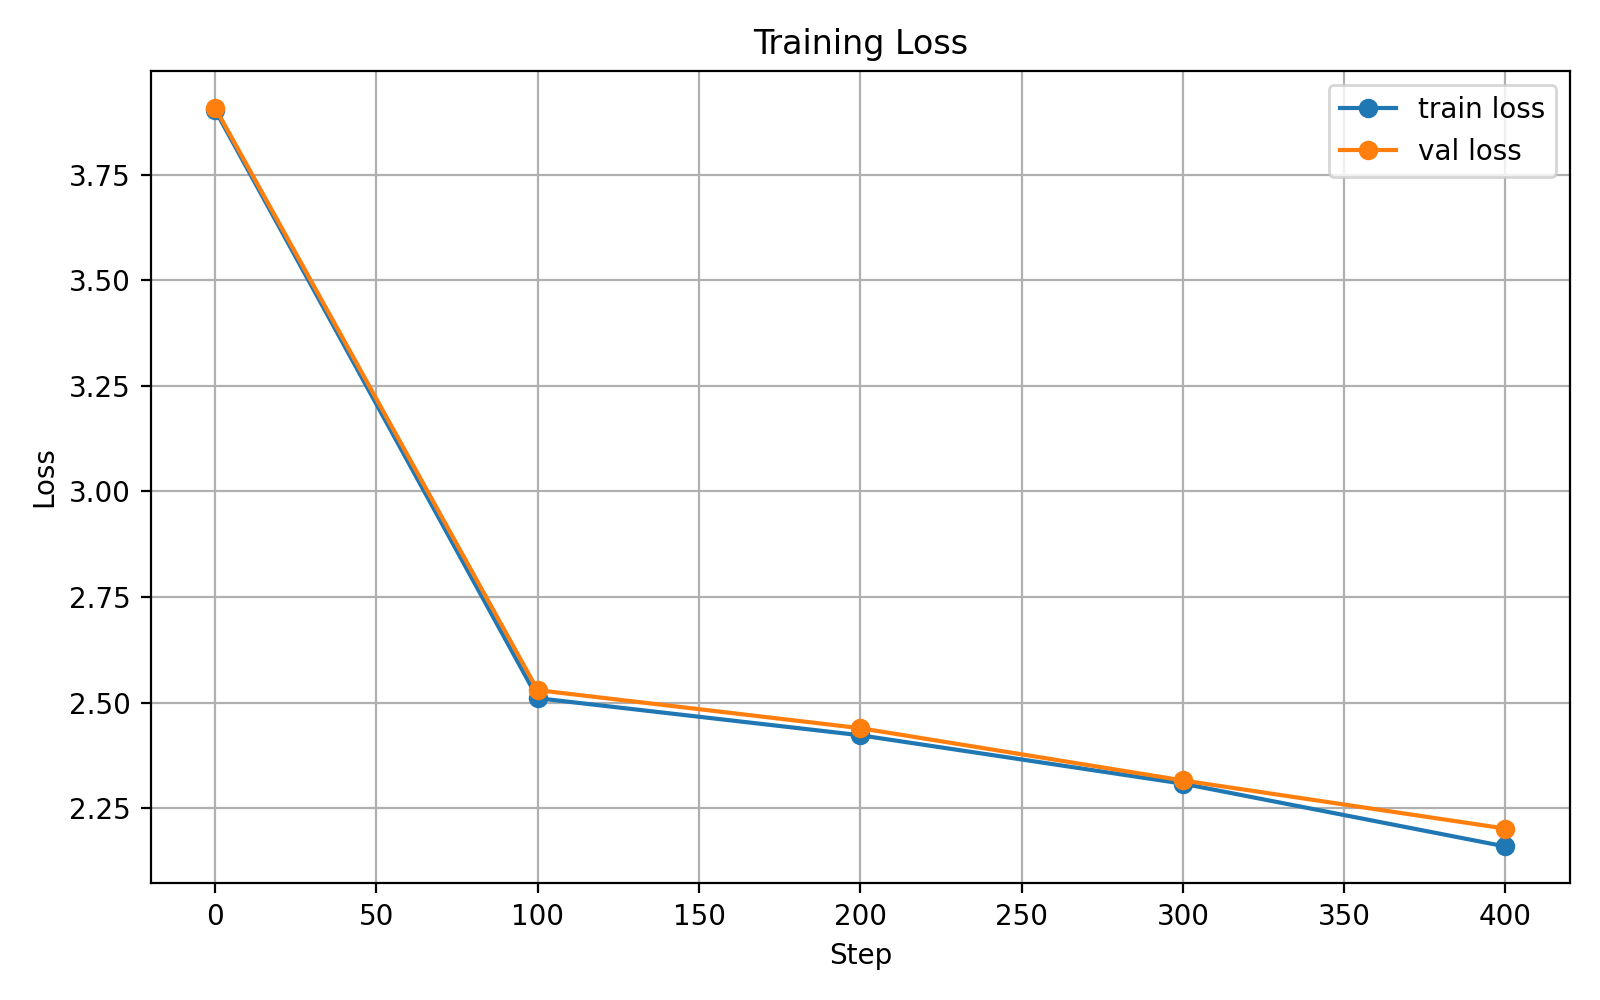

The file beside this chart, header and first rows:
step, train_loss, val_loss
0, 3.903, 3.908
100, 2.51, 2.529
200, 2.423, 2.439
300, 2.308, 2.316
400, 2.159, 2.202
